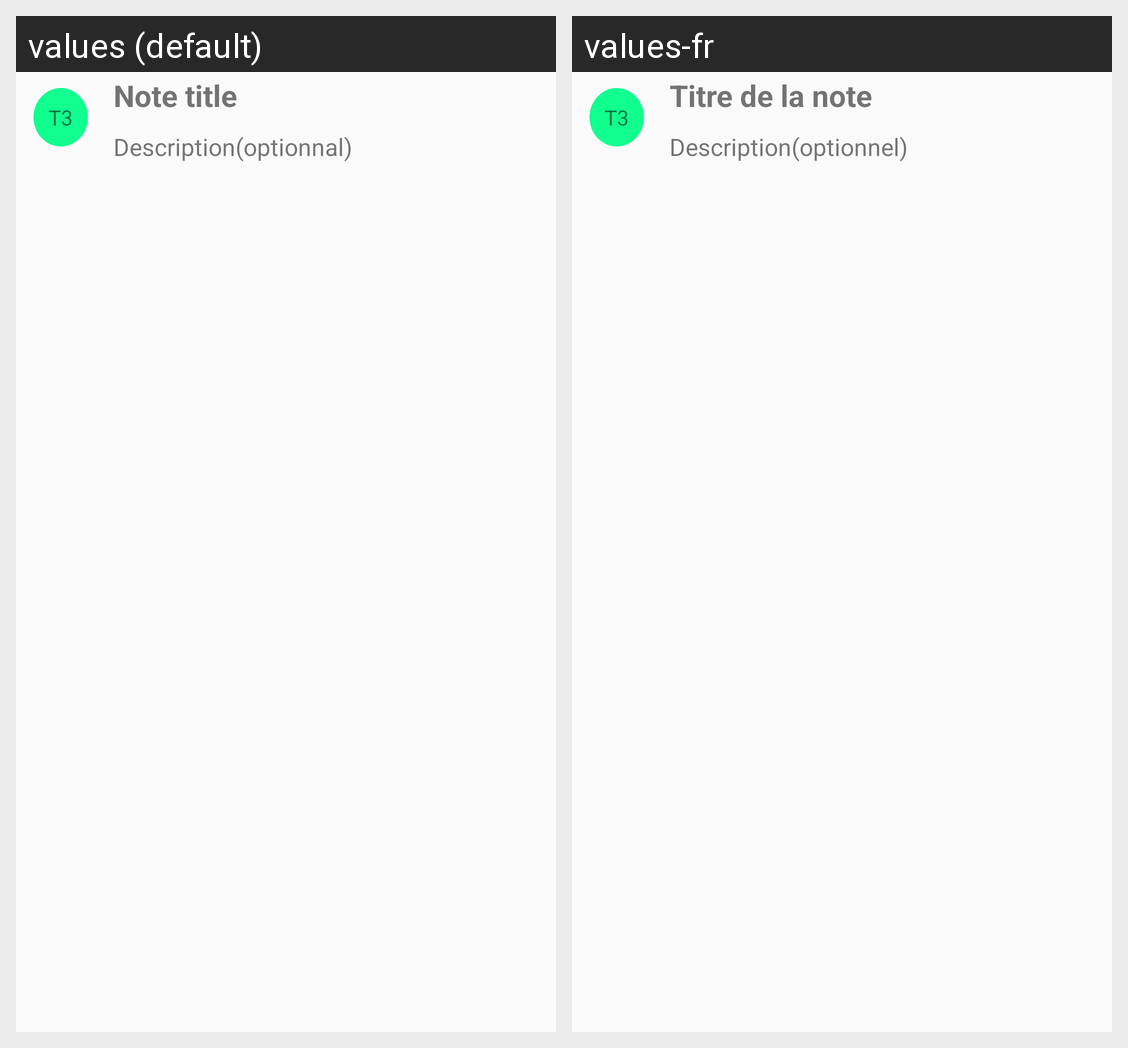

Strings drawn on this Android screen and how each of the app's shown locales translates them:
Android screen res/layout/layout_see_note.xml rendered under 2 locales, left to right: values (default), values-fr. Device: Nexus 5 (rendered at 1080×1920; each locale shown at half size, 540×960, under a caption strip naming it); theme AppTheme.
Strings drawn on this screen, with the default value and each locale's value (text and hints the layout hard-codes, and strings that could not be matched under every locale, appear in the picture but are not listed):

t3
  values: T3
  values-fr: T3

note_title
  values: Note title
  values-fr: Titre de la note

description
  values: Description(optionnal)
  values-fr: Description(optionnel)
